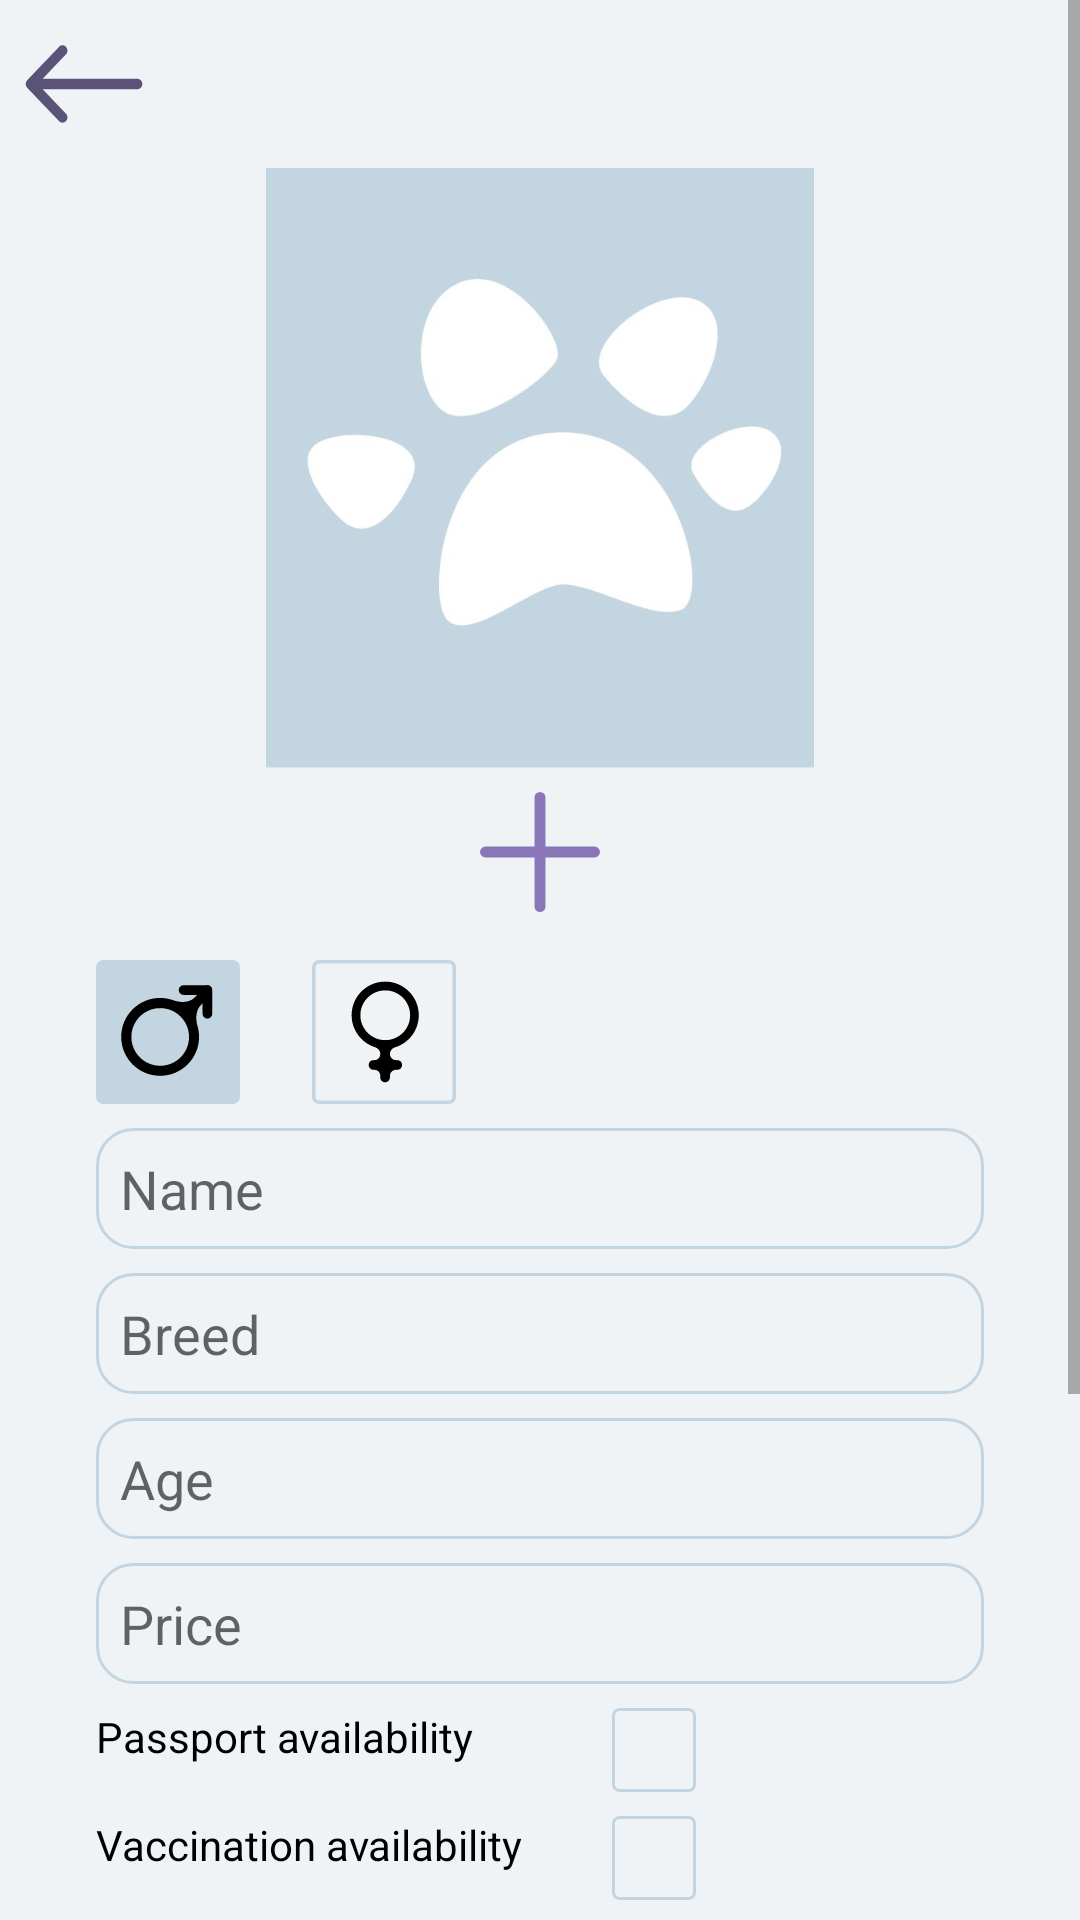

Reconstruct the res/layout file that produces this screen, plus the resources it refers to.
<!-- AndroidManifest.xml: application theme Theme.TiNimal -->
<!-- res/layout/fragment_cat_edit.xml -->
<?xml version="1.0" encoding="utf-8"?>
<ScrollView xmlns:android="http://schemas.android.com/apk/res/android"
    xmlns:app="http://schemas.android.com/apk/res-auto"
    xmlns:tools="http://schemas.android.com/tools"
    android:layout_width="match_parent"
    android:layout_height="match_parent"
    android:background="@color/primary_light">


    <androidx.constraintlayout.widget.ConstraintLayout
        android:layout_width="match_parent"
        android:layout_height="wrap_content">

        <com.google.android.material.appbar.MaterialToolbar
            android:id="@+id/appBarInfo"
            android:layout_width="match_parent"
            android:layout_height="?attr/actionBarSize"
            app:layout_constraintStart_toStartOf="parent"
            app:layout_constraintTop_toTopOf="parent"
            app:navigationIcon="@drawable/ic_arrow" />

        <ImageView
            android:id="@+id/avatarImageView"
            android:layout_width="match_parent"
            android:layout_height="200dp"
            android:src="@drawable/cat_default"
            app:layout_constraintTop_toBottomOf="@+id/appBarInfo" />

        <ImageButton
            android:id="@+id/addPhotoImageButton"
            android:layout_width="wrap_content"
            android:layout_height="wrap_content"
            android:layout_marginTop="8dp"
            android:background="@color/transparent"
            android:src="@drawable/ic_plus"
            app:layout_constraintEnd_toEndOf="parent"
            app:layout_constraintStart_toStartOf="parent"
            app:layout_constraintTop_toBottomOf="@+id/avatarImageView" />

        <CheckBox
            android:id="@+id/maleCheckBox"
            android:layout_width="wrap_content"
            android:layout_height="wrap_content"
            android:layout_marginStart="32dp"
            android:layout_marginTop="16dp"
            android:background="@drawable/checkbox_male_selector"
            android:button="@null"
            android:checked="true"
            android:textAppearance="?android:attr/textAppearanceLarge"
            app:layout_constraintStart_toStartOf="parent"
            app:layout_constraintTop_toBottomOf="@+id/addPhotoImageButton" />

        <CheckBox
            android:id="@+id/femaleCheckBox"
            android:layout_width="wrap_content"
            android:layout_height="wrap_content"
            android:layout_marginStart="24dp"
            android:background="@drawable/checkbox_female_selector"
            android:button="@null"
            android:checked="false"
            android:textAppearance="?android:attr/textAppearanceLarge"
            app:layout_constraintBottom_toBottomOf="@+id/maleCheckBox"
            app:layout_constraintStart_toEndOf="@+id/maleCheckBox"
            app:layout_constraintTop_toTopOf="@+id/maleCheckBox" />

        <com.google.android.material.textfield.TextInputEditText
            android:id="@+id/nameEditTextCatFormFragment"
            android:layout_width="match_parent"
            android:layout_height="wrap_content"
            android:layout_marginHorizontal="32dp"
            android:layout_marginTop="8dp"
            android:background="@drawable/custom_edit_text_rectangle"
            android:hint="@string/name"
            android:padding="8dp"
            app:layout_constraintEnd_toEndOf="parent"
            app:layout_constraintStart_toStartOf="parent"
            app:layout_constraintTop_toBottomOf="@+id/maleCheckBox" />

        <EditText
            android:id="@+id/breedEditTextCatFormFragment"
            android:layout_width="match_parent"
            android:layout_height="wrap_content"
            android:layout_marginHorizontal="32dp"
            android:layout_marginTop="8dp"
            android:background="@drawable/custom_edit_text_rectangle"
            android:hint="@string/breed"
            android:padding="8dp"
            app:layout_constraintEnd_toEndOf="parent"
            app:layout_constraintStart_toStartOf="parent"
            app:layout_constraintTop_toBottomOf="@+id/nameEditTextCatFormFragment" />

        <EditText
            android:id="@+id/priceEditTextCatFormFragment"
            android:layout_width="match_parent"
            android:layout_height="wrap_content"
            android:layout_marginHorizontal="32dp"
            android:layout_marginTop="8dp"
            android:background="@drawable/custom_edit_text_rectangle"
            android:hint="@string/price"
            android:inputType="number"
            android:padding="8dp"
            app:layout_constraintEnd_toEndOf="parent"
            app:layout_constraintStart_toStartOf="parent"
            app:layout_constraintTop_toBottomOf="@+id/ageEditTextCatFormFragment" />

        <EditText
            android:id="@+id/ageEditTextCatFormFragment"
            android:layout_width="match_parent"
            android:layout_height="wrap_content"
            android:layout_marginHorizontal="32dp"
            android:layout_marginTop="8dp"
            android:background="@drawable/custom_edit_text_rectangle"
            android:hint="@string/age"
            android:inputType="number"
            android:padding="8dp"
            app:layout_constraintEnd_toEndOf="parent"
            app:layout_constraintStart_toStartOf="parent"
            app:layout_constraintTop_toBottomOf="@+id/breedEditTextCatFormFragment" />

        <TextView
            android:id="@+id/passportTextView"
            android:layout_width="wrap_content"
            android:layout_height="28dp"
            android:layout_marginTop="8dp"
            android:text="@string/passport_availability"
            android:textColor="@color/black"
            app:layout_constraintStart_toStartOf="@+id/maleCheckBox"
            app:layout_constraintTop_toBottomOf="@+id/priceEditTextCatFormFragment" />

        <TextView
            android:id="@+id/vaccinationTextView"
            android:layout_width="wrap_content"
            android:layout_height="28dp"
            android:layout_marginTop="8dp"
            android:text="@string/vaccination_availability"
            android:textColor="@color/black"
            app:layout_constraintStart_toStartOf="@+id/passportTextView"
            app:layout_constraintTop_toBottomOf="@+id/passportTextView" />

        <TextView
            android:id="@+id/certificatesTextView"
            android:layout_width="wrap_content"
            android:layout_height="28dp"
            android:layout_marginTop="8dp"
            android:text="@string/certificate_availability"
            android:textColor="@color/black"
            app:layout_constraintStart_toStartOf="@+id/vaccinationTextView"
            app:layout_constraintTop_toBottomOf="@+id/vaccinationTextView" />

        <CheckBox
            android:id="@+id/passportCheckBox"
            android:layout_width="28dp"
            android:layout_height="28dp"
            android:layout_marginEnd="128dp"
            android:background="@drawable/checkbox_square_selector"
            android:button="@null"
            android:checked="false"
            android:textAppearance="?android:attr/textAppearanceLarge"
            app:layout_constraintEnd_toEndOf="parent"
            app:layout_constraintTop_toTopOf="@+id/passportTextView" />

        <CheckBox
            android:id="@+id/vaccinationCheckBox"
            android:layout_width="28dp"
            android:layout_height="28dp"
            android:layout_marginEnd="128dp"
            android:background="@drawable/checkbox_square_selector"
            android:button="@null"
            android:checked="false"
            android:textAppearance="?android:attr/textAppearanceLarge"
            app:layout_constraintEnd_toEndOf="parent"
            app:layout_constraintTop_toTopOf="@+id/vaccinationTextView" />

        <CheckBox
            android:id="@+id/certificatesCheckBox"
            android:layout_width="28dp"
            android:layout_height="28dp"
            android:layout_marginEnd="128dp"
            android:background="@drawable/checkbox_square_selector"
            android:button="@null"
            android:checked="false"
            android:textAppearance="?android:attr/textAppearanceLarge"
            app:layout_constraintEnd_toEndOf="parent"
            app:layout_constraintTop_toTopOf="@+id/certificatesTextView" />

        <EditText
            android:id="@+id/infoEditText"
            android:layout_width="match_parent"
            android:layout_height="100dp"
            android:layout_marginHorizontal="32dp"
            android:layout_marginTop="8dp"
            android:background="@drawable/custom_frame_rectangle"
            android:gravity="top|left"
            android:hint="@string/tell_about_cat"
            android:padding="8dp"
            android:textColorHint="@color/black"
            android:textSize="14sp"
            app:layout_constraintEnd_toEndOf="@+id/priceEditTextCatFormFragment"
            app:layout_constraintStart_toStartOf="@+id/certificatesTextView"
            app:layout_constraintTop_toBottomOf="@+id/certificatesCheckBox" />


        <Button
            android:id="@+id/deleteCatButton"
            android:layout_width="320dp"
            android:layout_height="wrap_content"
            android:layout_marginTop="8dp"
            android:text="@string/delete"
            android:textStyle="bold"
            app:cornerRadius="12dip"
            app:layout_constraintEnd_toEndOf="parent"
            app:layout_constraintStart_toStartOf="parent"
            app:layout_constraintTop_toBottomOf="@+id/infoEditText"
            app:strokeColor="@color/hint_text_color"
            app:strokeWidth="1dp" />

        <Button
            android:id="@+id/buttonSave"
            android:layout_width="320dp"
            android:layout_height="wrap_content"
            android:text="@string/save"
            android:textStyle="bold"
            app:cornerRadius="12dip"
            app:layout_constraintEnd_toEndOf="parent"
            app:layout_constraintStart_toStartOf="parent"
            app:layout_constraintTop_toBottomOf="@+id/deleteCatButton"
            app:strokeColor="@color/hint_text_color"
            app:strokeWidth="1dp" />


    </androidx.constraintlayout.widget.ConstraintLayout>
</ScrollView>
<!-- resources referenced by this layout -->
<resources>
  <color name="black">#FF000000</color>
  <color name="hint_text_color">#E4EFF4</color>
  <color name="primary_light">#F0F3F6</color>
  <color name="transparent">#00000000</color>
  <!-- drawable checkbox_female_selector (drawable) -->
  <?xml version="1.0" encoding="utf-8"?>
  <selector xmlns:android="http://schemas.android.com/apk/res/android" >
      <item android:drawable="@drawable/ic_female_unselect"
          android:state_checked="false"/>
      <item android:drawable="@drawable/ic_female_select"
          android:state_checked="true" />
      <item android:drawable="@drawable/ic_female"/>
  </selector>
  <!-- drawable checkbox_male_selector (drawable) -->
  <?xml version="1.0" encoding="utf-8"?>
  <selector xmlns:android="http://schemas.android.com/apk/res/android" >
      <item android:drawable="@drawable/ic_male_unselect"
          android:state_checked="false"/>
      <item android:drawable="@drawable/ic_male_select"
          android:state_checked="true" />
      <item android:drawable="@drawable/ic_male"/>
  </selector>
  <!-- drawable checkbox_square_selector (drawable) -->
  <?xml version="1.0" encoding="utf-8"?>
  <selector xmlns:android="http://schemas.android.com/apk/res/android" >
      <item android:drawable="@drawable/custom_square"
          android:state_checked="false"/>
      <item android:drawable="@drawable/custom_square_fill"
          android:state_checked="true" />
      <item android:drawable="@drawable/custom_square_fill"/>
  </selector>
  <!-- drawable custom_edit_text_rectangle (drawable) -->
  <?xml version="1.0" encoding="utf-8"?>
  <shape xmlns:android="http://schemas.android.com/apk/res/android"
      android:shape="rectangle">
  
      <solid android:color="@color/primary_light" />
  
      <corners android:radius="12dip" />
  
      <stroke
          android:width="1dp"
          android:color="@color/primary_dark" />
  
  </shape>
  <!-- drawable custom_frame_rectangle (drawable) -->
  <?xml version="1.0" encoding="utf-8"?>
  <shape xmlns:android="http://schemas.android.com/apk/res/android"
      android:shape="rectangle">
  
      <solid android:color="@color/white" />
  
      <corners android:radius="12dip" />
  
  
  </shape>
  <string name="age">Age</string>
  <string name="breed">Breed</string>
  <string name="certificate_availability">Certificate availability</string>
  <string name="delete">Delete</string>
  <string name="name">Name</string>
  <string name="passport_availability">Passport availability</string>
  <string name="price">Price</string>
  <string name="save">Save</string>
  <string name="tell_about_cat">Tell about cat…</string>
  <string name="vaccination_availability">Vaccination availability</string>
  <!-- drawable custom_square (drawable) -->
  <?xml version="1.0" encoding="utf-8"?>
  <shape xmlns:android="http://schemas.android.com/apk/res/android"
      android:shape="rectangle">
  
      <solid android:color="@color/primary_light" />
  
      <corners android:radius="2dip" />
  
      <stroke
          android:width="1dp"
          android:color="@color/primary_dark" />
  
  </shape>
  <!-- drawable custom_square_fill (drawable) -->
  <?xml version="1.0" encoding="utf-8"?>
  <shape xmlns:android="http://schemas.android.com/apk/res/android"
      android:shape="rectangle">
  
      <solid android:color="@color/primary_dark" />
  
      <corners android:radius="2dip" />
  
      <stroke
          android:width="1dp"
          android:color="@color/primary_dark" />
  
  </shape>
  <color name="primary_dark">#C2D5E0</color>
  <color name="white">#FFFFFFFF</color>
  <color name="purple_700">#FF3700B3</color>
  <color name="teal_200">#FF03DAC5</color>
  <color name="teal_700">#FF018786</color>
</resources>
